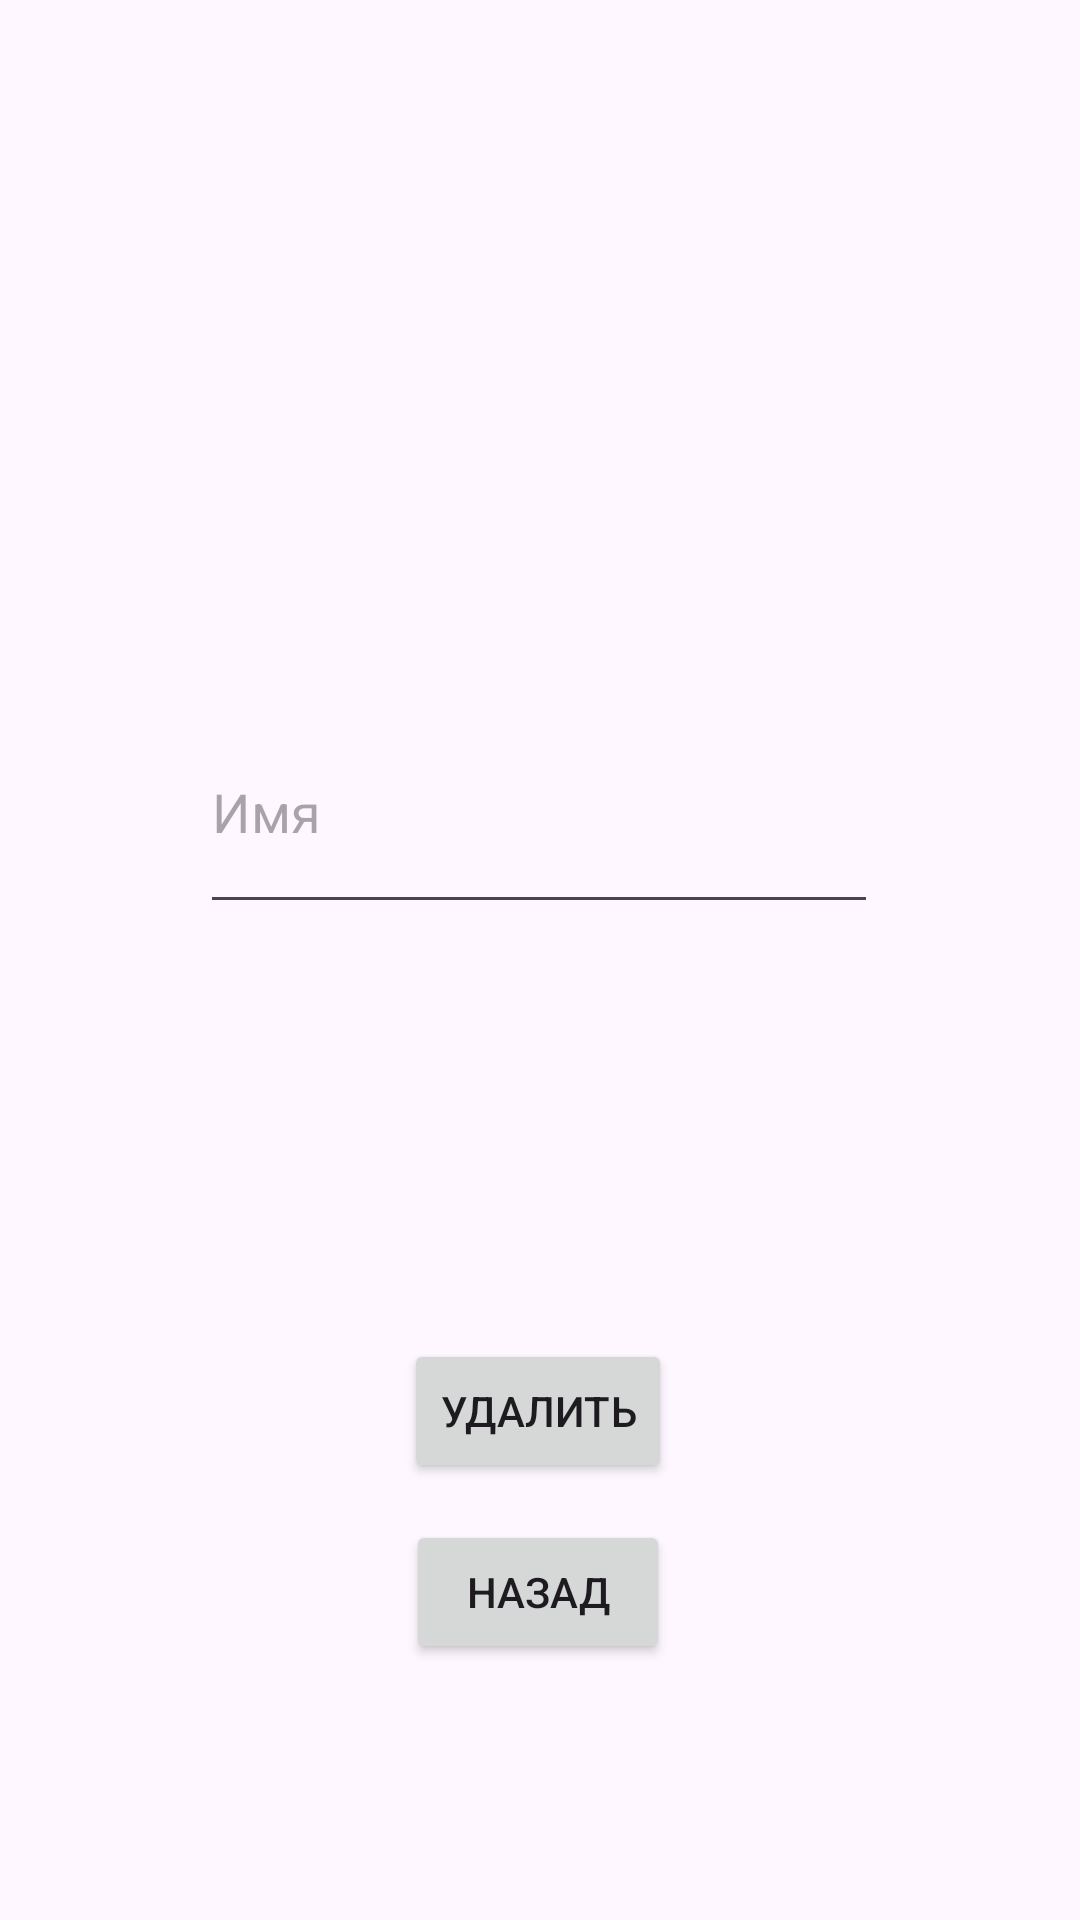

Android layout source for this screen:
<!-- AndroidManifest.xml: application theme Theme.HW22_Calls -->
<!-- res/layout/activity_delete_contact.xml -->
<?xml version="1.0" encoding="utf-8"?>
<androidx.constraintlayout.widget.ConstraintLayout xmlns:android="http://schemas.android.com/apk/res/android"
    xmlns:app="http://schemas.android.com/apk/res-auto"
    xmlns:tools="http://schemas.android.com/tools"
    android:layout_width="match_parent"
    android:layout_height="match_parent"
    tools:context=".DeleteContactActivity">

    <EditText
        android:id="@+id/nameText"
        android:layout_width="226dp"
        android:layout_height="78dp"
        android:ems="10"
        android:inputType="text"
        android:hint="Имя"
        app:layout_constraintBottom_toBottomOf="parent"
        app:layout_constraintEnd_toEndOf="parent"
        app:layout_constraintHorizontal_bias="0.497"
        app:layout_constraintStart_toStartOf="parent"
        app:layout_constraintTop_toTopOf="parent"
        app:layout_constraintVertical_bias="0.409" />

    <Button
        android:id="@+id/delete"
        android:layout_width="wrap_content"
        android:layout_height="wrap_content"
        android:text="Удалить"
        app:layout_constraintBottom_toBottomOf="parent"
        app:layout_constraintEnd_toEndOf="parent"
        app:layout_constraintHorizontal_bias="0.498"
        app:layout_constraintStart_toStartOf="parent"
        app:layout_constraintTop_toTopOf="parent"
        app:layout_constraintVertical_bias="0.754" />

    <Button
        android:id="@+id/cancel"
        android:layout_width="wrap_content"
        android:layout_height="wrap_content"
        android:text="Назад"
        app:layout_constraintBottom_toBottomOf="parent"
        app:layout_constraintEnd_toEndOf="parent"
        app:layout_constraintHorizontal_bias="0.498"
        app:layout_constraintStart_toStartOf="parent"
        app:layout_constraintTop_toTopOf="parent"
        app:layout_constraintVertical_bias="0.856" />
</androidx.constraintlayout.widget.ConstraintLayout>
<!-- resources referenced by this layout -->
<resources>
  <style name="Theme.HW22_Calls" parent="Base.Theme.HW22_Calls" />
  <style name="Base.Theme.HW22_Calls" parent="Theme.Material3.DayNight.NoActionBar">
          
          
      </style>
</resources>
